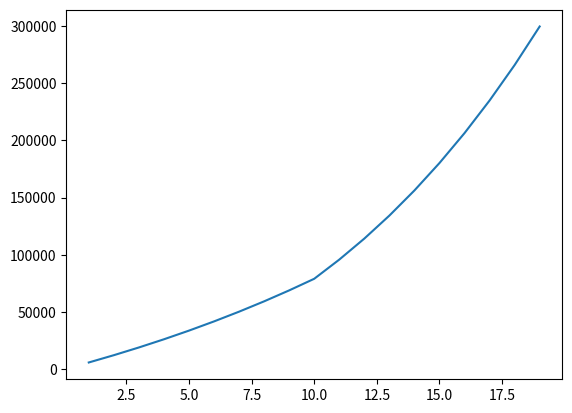

Write the Python code that produced this figure.
import matplotlib.pyplot as plt

def f(saldo, i):
    if i < 11:
        w = 6000
    else:
        w = 12000 * 1.05**(i - 11)    
    return saldo * 0.06 + w

saldo = 0
x_list = []
y_list = []

for i in range(1, 20):
    saldo += f(saldo, i)
    x_list.append(i)
    y_list.append(saldo)
    if i == 10:
        print(f"Verdien på Camillas aksjefond dør hun fylte 11 år var {saldo}")
    elif i == 19:
        print(f"Verdien på Camillas aksjefond dør hun fylte 20 år var {saldo}")

plt.plot(x_list, y_list)
plt.show()